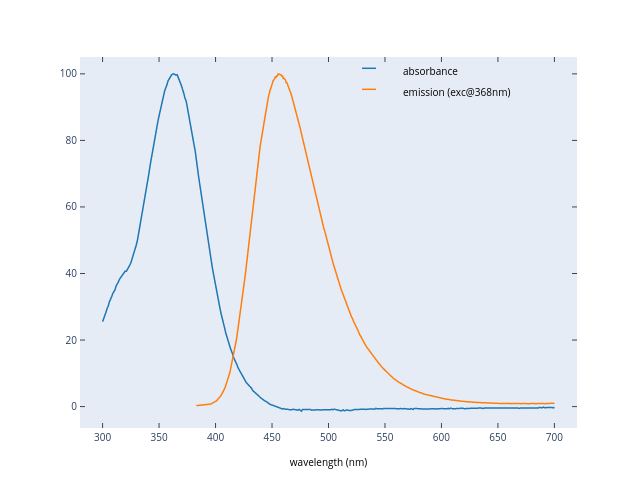

The table this chart was drawn from, first rows:
data.0.x, data.0.y, data.1.x, data.1.y
700.0, -0.1942, 383.0, 0.287
699.0, -0.4017, 383.5, 0.3036
698.0, -0.2886, 384.0, 0.2746
697.0, -0.2676, 384.5, 0.2856
696.0, -0.3195, 385.0, 0.2937
695.0, -0.2508, 385.5, 0.2776
694.0, -0.2996, 386.0, 0.3009
693.0, -0.2544, 386.5, 0.3063
692.0, -0.3998, 387.0, 0.3075
691.0, -0.3078, 387.5, 0.3225
690.0, -0.1703, 388.0, 0.3332
689.0, -0.3922, 388.5, 0.3357
688.0, -0.2346, 389.0, 0.3452
687.0, -0.2463, 389.5, 0.3681
686.0, -0.3952, 390.0, 0.3809
685.0, -0.3886, 390.5, 0.3905
684.0, -0.2797, 391.0, 0.4217
683.0, -0.3752, 391.5, 0.4377
682.0, -0.4139, 392.0, 0.4788
681.0, -0.3419, 392.5, 0.5074
680.0, -0.3245, 393.0, 0.5504
679.0, -0.3742, 393.5, 0.5608
678.0, -0.318, 394.0, 0.6085
677.0, -0.254, 394.5, 0.6464
676.0, -0.344, 395.0, 0.6954
675.0, -0.424, 395.5, 0.7541
674.0, -0.3349, 396.0, 0.8168
673.0, -0.364, 396.5, 0.8865
672.0, -0.3102, 397.0, 0.9614
671.0, -0.3183, 397.5, 1.047
670.0, -0.413, 398.0, 1.097
669.0, -0.5416, 398.5, 1.202
668.0, -0.3954, 399.0, 1.292
667.0, -0.3884, 399.5, 1.428
666.0, -0.4264, 400.0, 1.542
665.0, -0.4279, 400.5, 1.66
664.0, -0.4005, 401.0, 1.781
663.0, -0.2662, 401.5, 1.949
662.0, -0.4818, 402.0, 2.13
661.0, -0.4006, 402.5, 2.28
660.0, -0.3915, 403.0, 2.484
659.0, -0.4811, 403.5, 2.745
658.0, -0.3901, 404.0, 2.934
657.0, -0.4734, 404.5, 3.166
656.0, -0.4846, 405.0, 3.384
655.0, -0.4001, 405.5, 3.737
654.0, -0.3957, 406.0, 3.997
653.0, -0.439, 406.5, 4.327
652.0, -0.3707, 407.0, 4.686
651.0, -0.4423, 407.5, 5.04
650.0, -0.4171, 408.0, 5.388
649.0, -0.4337, 408.5, 5.812
648.0, -0.4467, 409.0, 6.269
647.0, -0.394, 409.5, 6.709
646.0, -0.5107, 410.0, 7.202
645.0, -0.3903, 410.5, 7.674
644.0, -0.5031, 411.0, 8.269
643.0, -0.4128, 411.5, 8.907
642.0, -0.5382, 412.0, 9.404
641.0, -0.393, 412.5, 9.997
... 575 more rows
